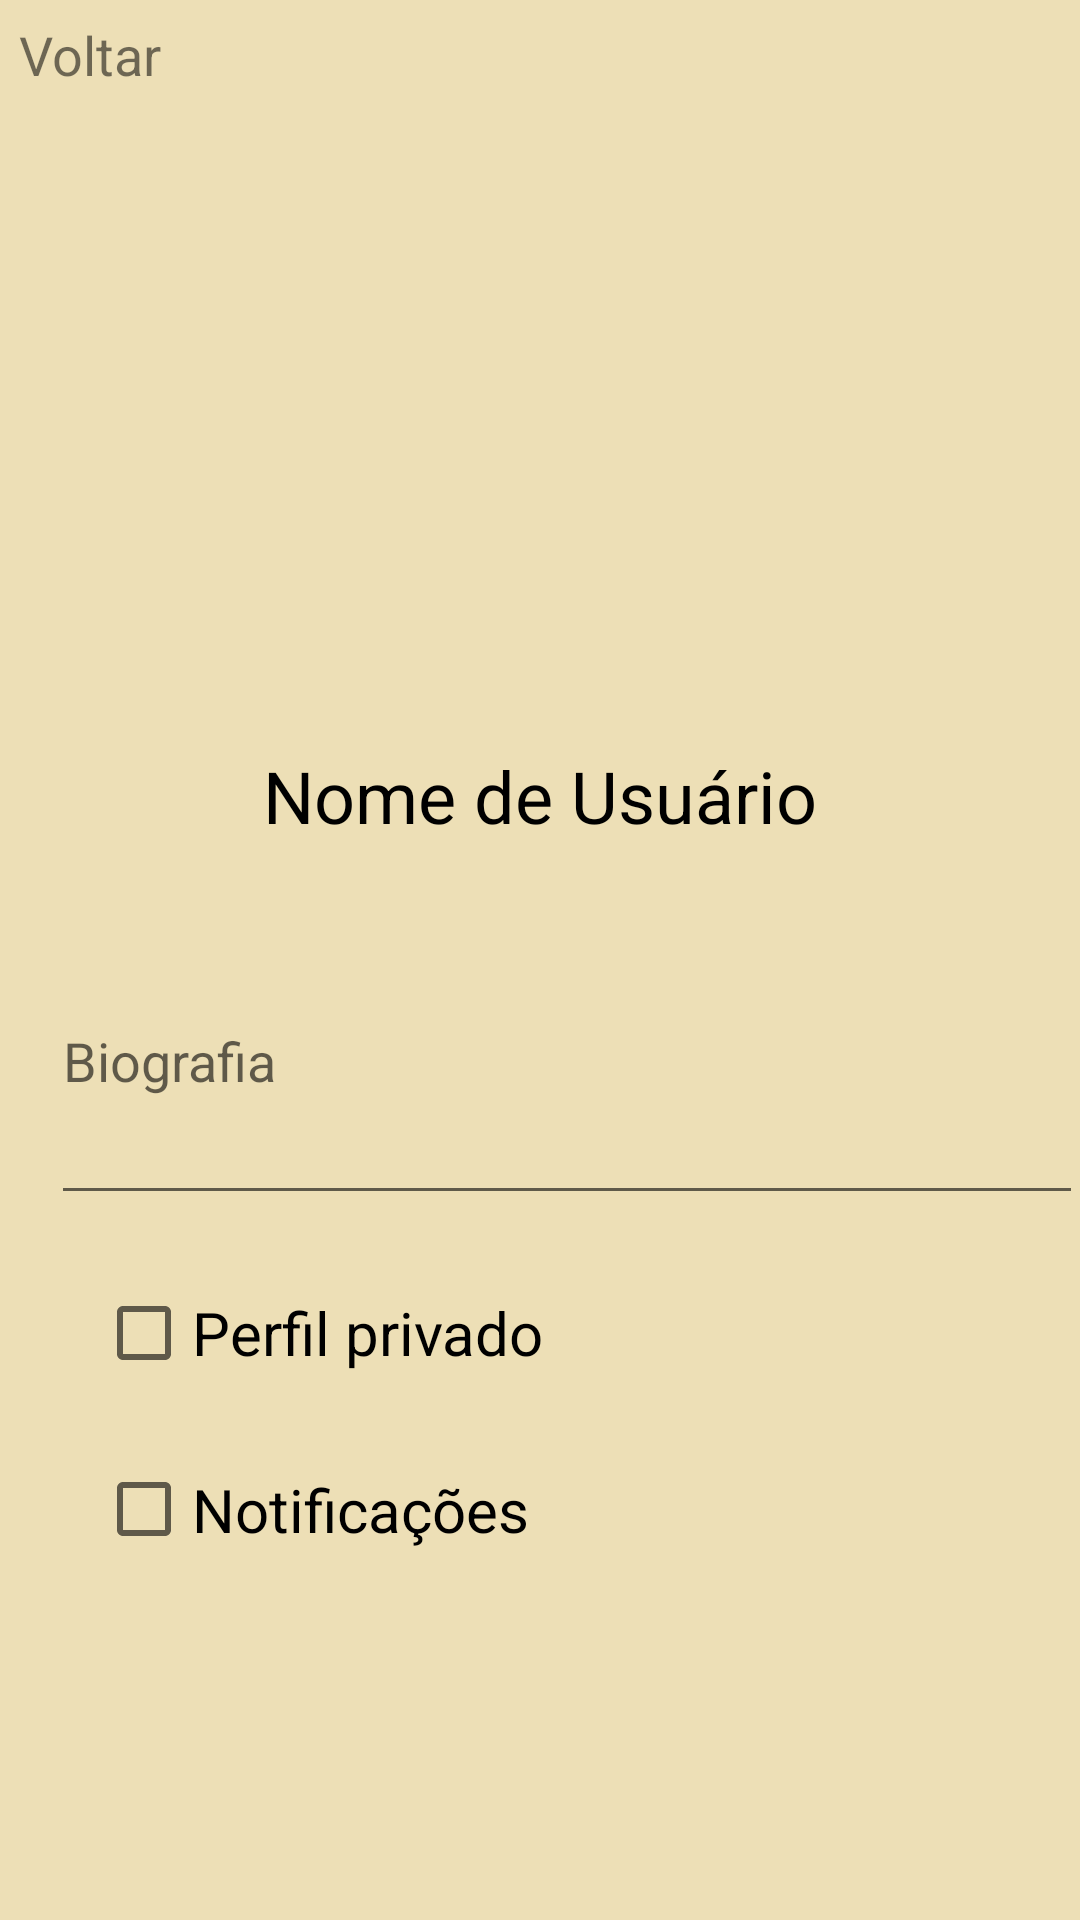

Android layout source for this screen:
<!-- AndroidManifest.xml: application theme Theme.Appfumante -->
<!-- res/layout/activity_tela_perfil.xml -->
<?xml version="1.0" encoding="utf-8"?>
<androidx.constraintlayout.widget.ConstraintLayout xmlns:android="http://schemas.android.com/apk/res/android"
    xmlns:app="http://schemas.android.com/apk/res-auto"
    xmlns:tools="http://schemas.android.com/tools"
    android:layout_width="match_parent"
    android:layout_height="match_parent"
    android:background="#EDDFB6"
    tools:context=".TelaPerfil">

    <CheckBox
        android:id="@+id/checkBox2"
        android:layout_width="0dp"
        android:layout_height="59dp"
        android:layout_marginStart="32dp"
        android:text="Notificações"
        android:textSize="20sp"
        app:layout_constraintBottom_toBottomOf="parent"
        app:layout_constraintEnd_toEndOf="parent"
        app:layout_constraintHorizontal_bias="0.0"
        app:layout_constraintStart_toStartOf="parent"
        app:layout_constraintTop_toTopOf="parent"
        app:layout_constraintVertical_bias="0.815" />

    <TextView
        android:id="@+id/botaoVoltarPerfil"
        android:layout_width="wrap_content"
        android:layout_height="wrap_content"
        android:onClick="voltar"
        android:text="Voltar"
        android:textSize="18sp"
        app:layout_constraintBottom_toBottomOf="parent"
        app:layout_constraintEnd_toEndOf="parent"
        app:layout_constraintHorizontal_bias="0.02"
        app:layout_constraintStart_toStartOf="parent"
        app:layout_constraintTop_toTopOf="parent"
        app:layout_constraintVertical_bias="0.00999999" />

    <ImageView
        android:id="@+id/imageView2"
        android:layout_width="190dp"
        android:layout_height="183dp"
        app:layout_constraintBottom_toBottomOf="parent"
        app:layout_constraintEnd_toEndOf="parent"
        app:layout_constraintStart_toStartOf="parent"
        app:layout_constraintTop_toTopOf="parent"
        app:layout_constraintVertical_bias="0.16000003"
        tools:srcCompat="@tools:sample/avatars" />

    <TextView
        android:id="@+id/campoNomeUsuario"
        android:layout_width="wrap_content"
        android:layout_height="wrap_content"
        android:text="Nome de Usuário"
        android:textColor="#000000"
        android:textSize="24sp"
        app:layout_constraintBottom_toBottomOf="parent"
        app:layout_constraintEnd_toEndOf="parent"
        app:layout_constraintStart_toStartOf="parent"
        app:layout_constraintTop_toTopOf="parent"
        app:layout_constraintVertical_bias="0.41000003" />

    <EditText
        android:id="@+id/campoBiografia"
        android:layout_width="344dp"
        android:layout_height="106dp"
        android:layout_marginStart="30dp"
        android:layout_marginEnd="30dp"
        android:ems="10"
        android:hint="Biografia"
        android:inputType="textPersonName"
        app:layout_constraintBottom_toBottomOf="parent"
        app:layout_constraintEnd_toEndOf="parent"
        app:layout_constraintHorizontal_bias="0.3"
        app:layout_constraintStart_toStartOf="parent"
        app:layout_constraintTop_toTopOf="parent"
        app:layout_constraintVertical_bias="0.56" />

    <CheckBox
        android:id="@+id/checkBox"
        android:layout_width="0dp"
        android:layout_height="wrap_content"
        android:layout_marginStart="32dp"
        android:text="Perfil privado"
        android:textSize="20sp"
        app:layout_constraintBottom_toBottomOf="parent"
        app:layout_constraintEnd_toEndOf="parent"
        app:layout_constraintHorizontal_bias="0.0"
        app:layout_constraintStart_toStartOf="parent"
        app:layout_constraintTop_toTopOf="parent"
        app:layout_constraintVertical_bias="0.71" />
</androidx.constraintlayout.widget.ConstraintLayout>
<!-- resources referenced by this layout -->
<resources>
  <style name="Theme.Appfumante" parent="Theme.MaterialComponents.DayNight.DarkActionBar">
          
          <item name="colorPrimary">@color/purple_500</item>
          <item name="colorPrimaryVariant">@color/purple_700</item>
          <item name="colorOnPrimary">@color/white</item>
          
          <item name="colorSecondary">@color/teal_200</item>
          <item name="colorSecondaryVariant">@color/teal_700</item>
          <item name="colorOnSecondary">@color/black</item>
          
          <item name="android:statusBarColor" tools:targetApi="l">?attr/colorPrimaryVariant</item>
          
      </style>
  <!-- not gathered from this repository: default colours our renderer supplied (Android Studio template values) -->
  <color name="purple_500">#FF6200EE</color>
  <color name="purple_700">#FF3700B3</color>
  <color name="teal_200">#FF03DAC5</color>
  <color name="teal_700">#FF018786</color>
  <color name="black">#FF000000</color>
  <color name="white">#FFFFFFFF</color>
</resources>
